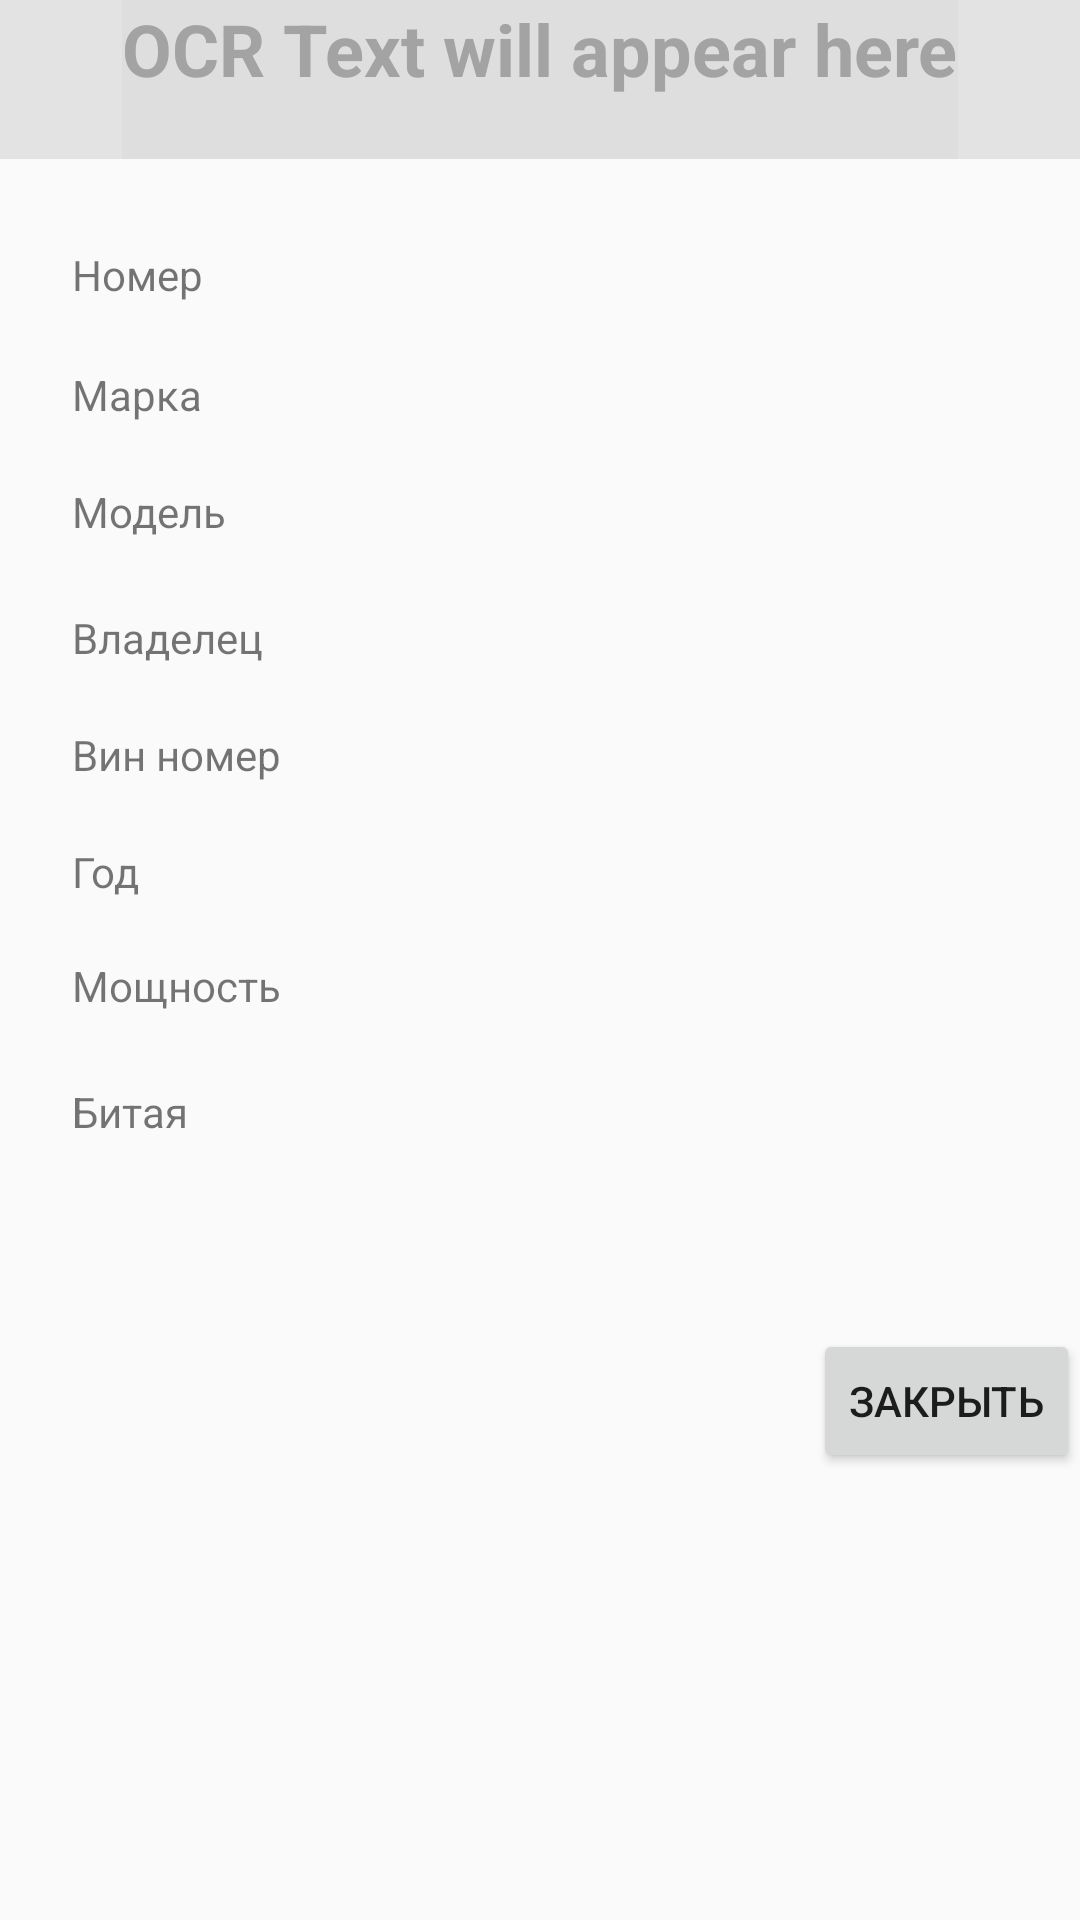

Reconstruct the res/layout file that produces this screen, plus the resources it refers to.
<!-- AndroidManifest.xml: application theme AppTheme -->
<!-- res/layout/otchet.xml -->
<?xml version="1.0" encoding="utf-8"?>
<LinearLayout xmlns:android="http://schemas.android.com/apk/res/android"
    android:orientation="vertical" android:layout_width="match_parent"
    android:layout_height="match_parent"
    android:weightSum="1">

    <RelativeLayout
        android:layout_width="match_parent"
        android:layout_height="491dp">

        <TextView
            android:id="@+id/textView14"
            android:layout_width="150dp"
            android:layout_height="20dp"
            android:layout_alignBaseline="@+id/textView6"
            android:layout_alignBottom="@+id/textView6"
            android:layout_alignEnd="@+id/textView3"
            android:layout_alignLeft="@+id/textView3"
            android:layout_alignRight="@+id/textView3"
            android:layout_alignStart="@+id/textView3"
            android:textStyle="bold" />

        <Button
            android:id="@+id/button7"
            android:layout_width="wrap_content"
            android:layout_height="wrap_content"
            android:layout_alignParentBottom="true"
            android:layout_alignParentEnd="true"
            android:layout_alignParentRight="true"
            android:onClick="OnClick_TEST"
            android:text="@string/vihod" />

        <TextView
            android:id="@+id/textView7"
            android:layout_width="80dp"
            android:layout_height="20dp"
            android:layout_above="@+id/textView8"
            android:layout_alignLeft="@+id/textView8"
            android:layout_alignStart="@+id/textView8"
            android:layout_marginBottom="19dp"
            android:text="Владелец" />

        <TextView
            android:id="@+id/textView4"
            android:layout_width="80dp"
            android:layout_height="20dp"
            android:layout_above="@+id/textView5"
            android:layout_alignLeft="@+id/textView5"
            android:layout_alignStart="@+id/textView5"
            android:layout_marginBottom="20dp"
            android:text="Номер" />

        <TextView
            android:id="@+id/textView3"
            android:layout_width="150dp"
            android:layout_height="20dp"
            android:layout_alignBaseline="@+id/textView5"
            android:layout_alignBottom="@+id/textView5"
            android:layout_alignEnd="@+id/textView13"
            android:layout_alignLeft="@+id/textView13"
            android:layout_alignRight="@+id/textView13"
            android:layout_alignStart="@+id/textView13"
            android:textStyle="bold" />

        <TextView
            android:id="@+id/textView13"
            android:layout_width="200dp"
            android:layout_height="20dp"
            android:layout_alignBaseline="@+id/textView4"
            android:layout_alignBottom="@+id/textView4"
            android:layout_marginLeft="33dp"
            android:layout_marginStart="33dp"
            android:layout_toEndOf="@+id/textView4"
            android:layout_toRightOf="@+id/textView4"
            android:textStyle="bold" />

        <TextView
            android:id="@+id/textView12"
            android:layout_width="150dp"
            android:layout_height="20dp"
            android:layout_alignBaseline="@+id/textView11"
            android:layout_alignBottom="@+id/textView11"
            android:layout_alignEnd="@+id/textView15"
            android:layout_alignLeft="@+id/textView18"
            android:layout_alignRight="@+id/textView15"
            android:layout_alignStart="@+id/textView18"
            android:layout_toStartOf="@+id/button7"
            android:textStyle="bold" />

        <TextView
            android:id="@+id/textView18"
            android:layout_width="150dp"
            android:layout_height="20dp"
            android:layout_alignBaseline="@+id/textView10"
            android:layout_alignBottom="@+id/textView10"
            android:layout_alignEnd="@+id/textView17"
            android:layout_alignLeft="@+id/textView17"
            android:layout_alignRight="@+id/textView17"
            android:layout_alignStart="@+id/textView17"
            android:textStyle="bold" />

        <TextView
            android:id="@+id/textView17"
            android:layout_width="150dp"
            android:layout_height="20dp"
            android:layout_alignBaseline="@+id/textView9"
            android:layout_alignBottom="@+id/textView9"
            android:layout_alignEnd="@+id/textView16"
            android:layout_alignLeft="@+id/textView16"
            android:layout_alignRight="@+id/textView16"
            android:layout_alignStart="@+id/textView16"
            android:textStyle="bold" />

        <TextView
            android:id="@+id/textView16"
            android:layout_width="150dp"
            android:layout_height="20dp"
            android:layout_alignBaseline="@+id/textView8"
            android:layout_alignBottom="@+id/textView8"
            android:layout_alignEnd="@+id/textView15"
            android:layout_alignLeft="@+id/textView15"
            android:layout_alignRight="@+id/textView15"
            android:layout_alignStart="@+id/textView15"
            android:textStyle="bold" />

        <TextView
            android:id="@+id/textView15"
            android:layout_width="150dp"
            android:layout_height="20dp"
            android:layout_alignBaseline="@+id/textView7"
            android:layout_alignBottom="@+id/textView7"
            android:layout_alignEnd="@+id/textView14"
            android:layout_alignLeft="@+id/textView14"
            android:layout_alignRight="@+id/textView14"
            android:layout_alignStart="@+id/textView14"
            android:textStyle="bold" />

        <TextView
            android:id="@+id/textView5"
            android:layout_width="80dp"
            android:layout_height="20dp"
            android:layout_above="@+id/textView6"
            android:layout_alignLeft="@+id/textView6"
            android:layout_alignStart="@+id/textView6"
            android:layout_marginBottom="19dp"
            android:text="Марка" />

        <TextView
            android:id="@+id/textView6"
            android:layout_width="80dp"
            android:layout_height="20dp"
            android:layout_above="@+id/textView7"
            android:layout_alignLeft="@+id/textView7"
            android:layout_alignStart="@+id/textView7"
            android:layout_marginBottom="22dp"
            android:text="Модель" />

        <TextView
            android:id="@+id/textView8"
            android:layout_width="80dp"
            android:layout_height="20dp"
            android:layout_above="@+id/textView9"
            android:layout_alignLeft="@+id/textView9"
            android:layout_alignStart="@+id/textView9"
            android:layout_marginBottom="19dp"
            android:text="Вин номер" />

        <TextView
            android:id="@+id/textView9"
            android:layout_width="80dp"
            android:layout_height="20dp"
            android:layout_above="@+id/textView10"
            android:layout_alignLeft="@+id/textView10"
            android:layout_alignStart="@+id/textView10"
            android:layout_marginBottom="18dp"
            android:text="Год выпуска" />

        <TextView
            android:id="@+id/textView10"
            android:layout_width="80dp"
            android:layout_height="20dp"
            android:layout_above="@+id/textView11"
            android:layout_alignLeft="@+id/textView11"
            android:layout_alignStart="@+id/textView11"
            android:layout_marginBottom="22dp"
            android:text="Мощность" />

        <TextView
            android:id="@+id/textView11"
            android:layout_width="80dp"
            android:layout_height="20dp"
            android:layout_above="@+id/button7"
            android:layout_alignParentLeft="true"
            android:layout_alignParentStart="true"
            android:layout_marginBottom="62dp"
            android:layout_marginLeft="24dp"
            android:layout_marginStart="24dp"
            android:text="Битая"
            android:textAlignment="textStart"
            android:textSize="14sp" />

        <RelativeLayout
            android:id="@+id/OCRTextContainer"
            android:layout_width="match_parent"
            android:layout_height="53dp"
            android:layout_alignParentLeft="true"
            android:layout_alignParentStart="true"
            android:background="#e4e3e3">

            <TextView
                android:id="@+id/OCRTextView"
                android:layout_width="wrap_content"
                android:layout_height="100dp"
                android:layout_centerHorizontal="true"
                android:layout_centerVertical="true"
                android:background="#dedede"
                android:text="OCR Text will appear here"
                android:textColor="#a3a3a3"
                android:textSize="24sp"
                android:textStyle="bold"
                android:typeface="normal" />

        </RelativeLayout>

    </RelativeLayout>

</LinearLayout>
<!-- resources referenced by this layout -->
<resources>
  <string name="vihod">Закрыть</string>
  <style name="AppTheme" parent="Theme.AppCompat.Light.DarkActionBar">
          
          <item name="colorPrimary">@color/colorPrimary</item>
          <item name="colorPrimaryDark">@color/colorPrimaryDark</item>
          <item name="colorAccent">@color/colorAccent</item>
      </style>
  <!-- not gathered from this repository: default colours our renderer supplied (Android Studio template values) -->
  <color name="colorPrimary">#FF6200EE</color>
  <color name="colorPrimaryDark">#FF3700B3</color>
  <color name="colorAccent">#FF03DAC5</color>
</resources>
